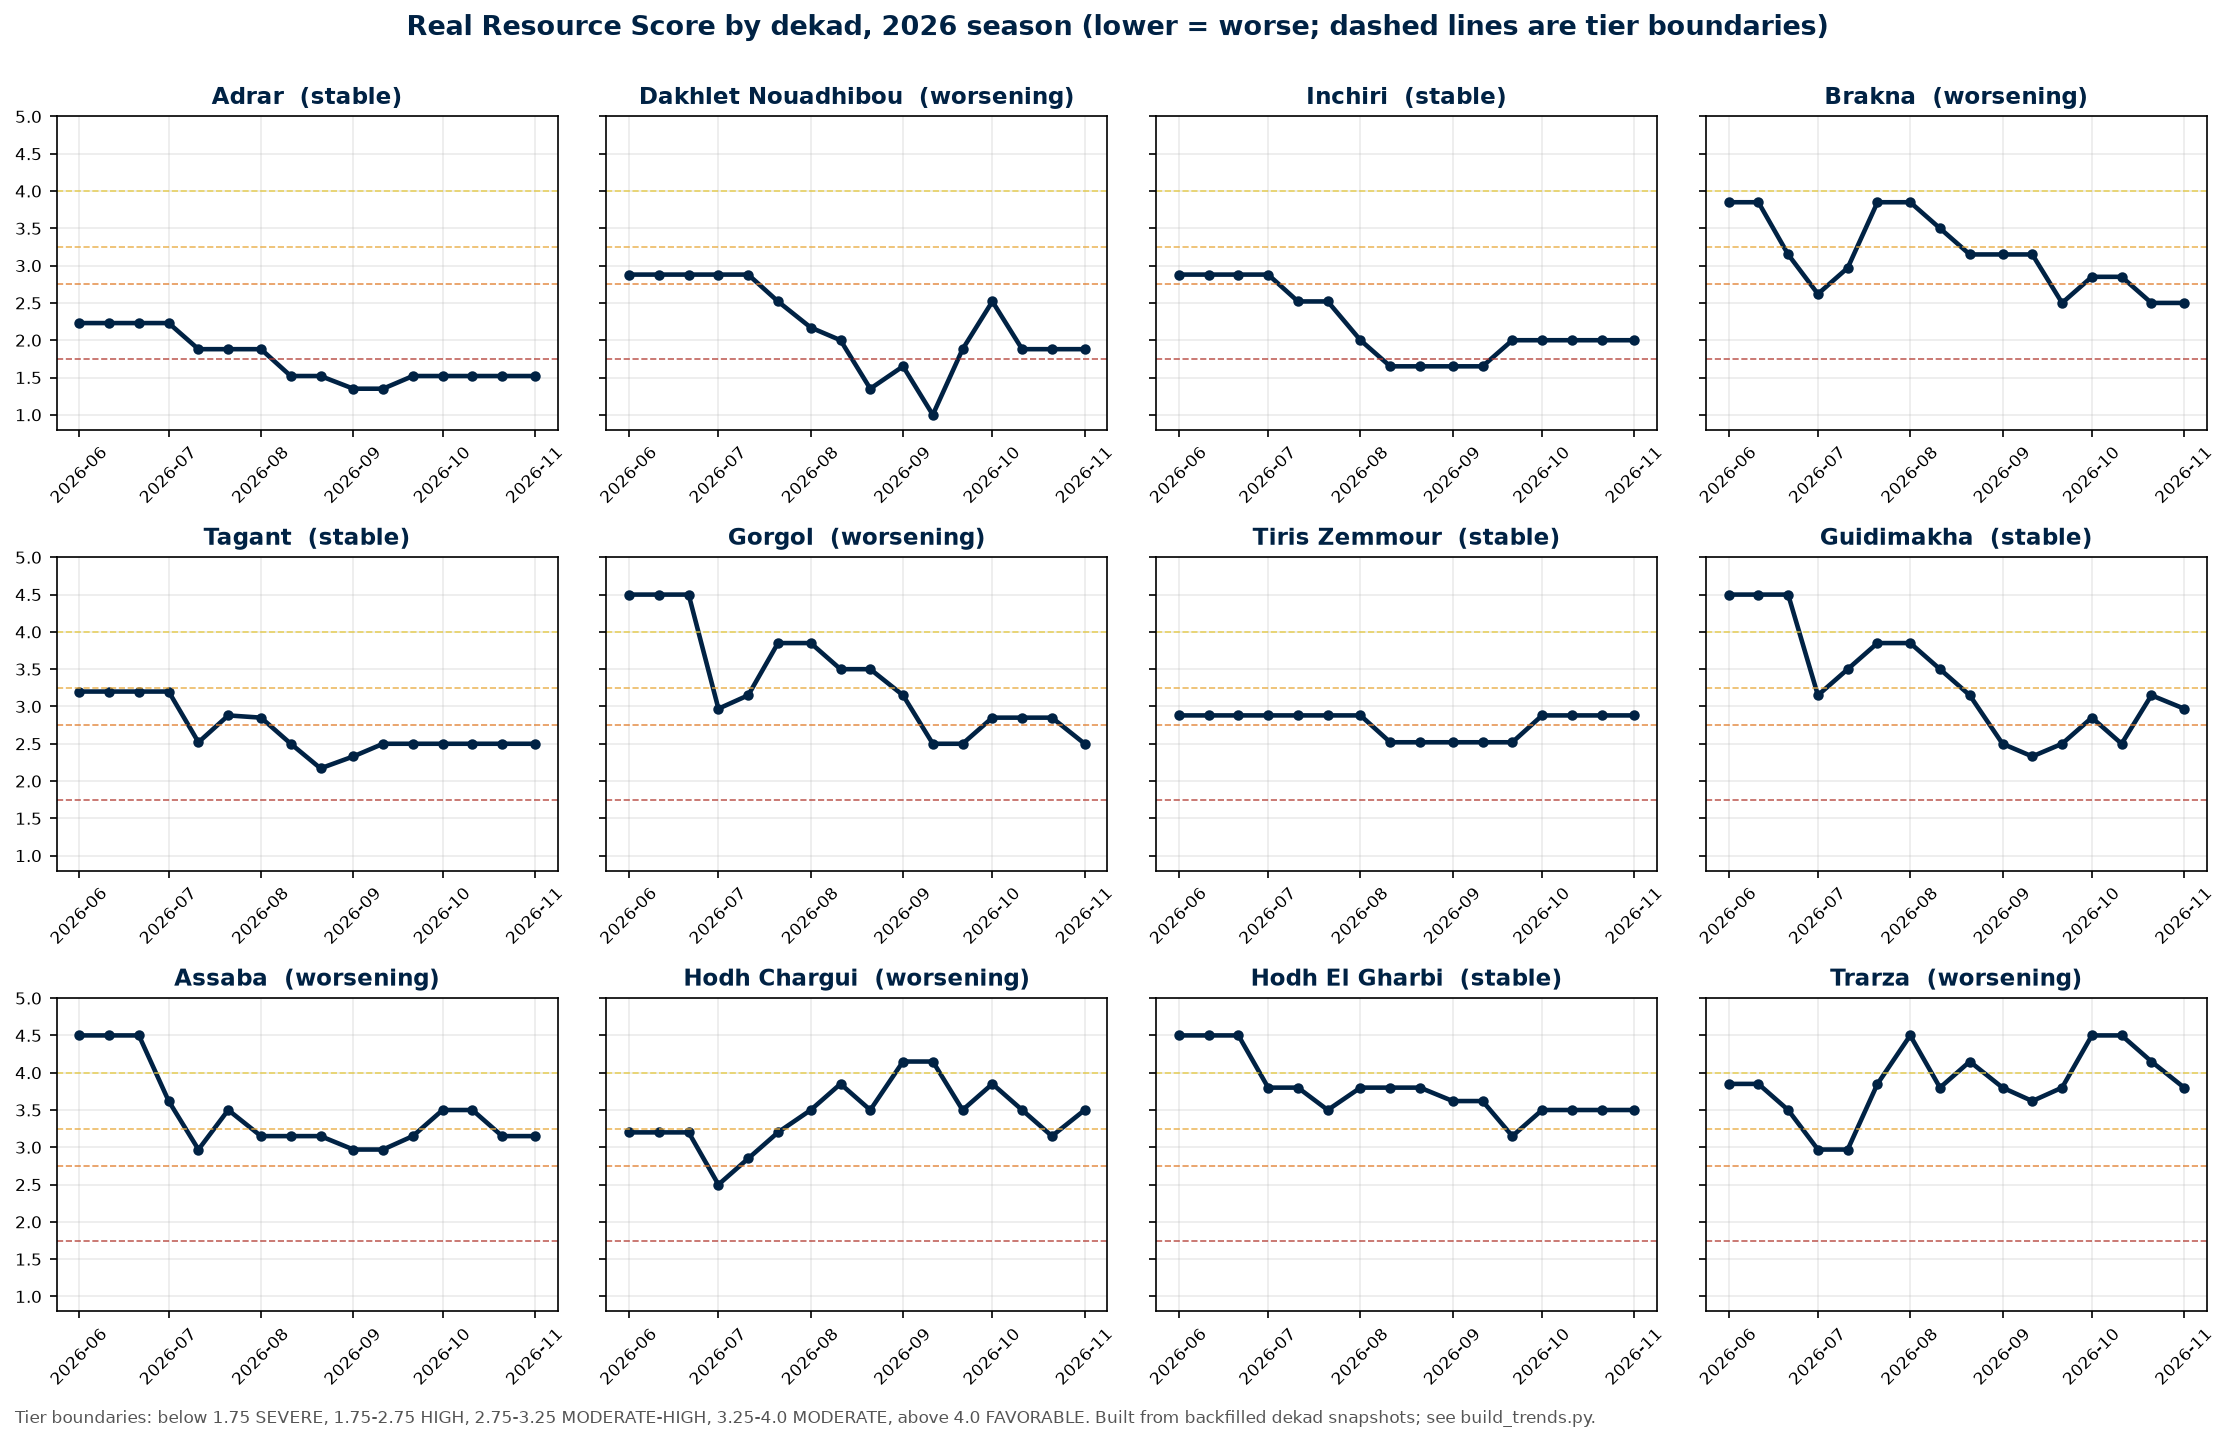

Source data for this figure (header and first rows):
wilaya, first_dekad, first_score, latest_dekad, latest_score, season_change, last_3_dekads_change, season_trend, recent_trend, lowest_score, lowest_on, latest_tier
Adrar, 2026-06-01, 2.23, 2026-11-01, 1.52, -0.71, 0.0, Worsening, Stable, 1.35, 2026-09-01, SEVERE
Dakhlet Nouadhibou, 2026-06-01, 2.88, 2026-11-01, 1.88, -1.0, -0.64, Worsening, Worsening, 1.0, 2026-09-11, HIGH
Inchiri, 2026-06-01, 2.88, 2026-11-01, 2.0, -0.88, 0.0, Worsening, Stable, 1.65, 2026-08-11, HIGH
Brakna, 2026-06-01, 3.85, 2026-11-01, 2.5, -1.35, -0.35, Worsening, Worsening, 2.5, 2026-09-21, HIGH
Tagant, 2026-06-01, 3.2, 2026-11-01, 2.5, -0.7, 0.0, Worsening, Stable, 2.17, 2026-08-21, HIGH
Gorgol, 2026-06-01, 4.5, 2026-11-01, 2.5, -2.0, -0.35, Worsening, Worsening, 2.5, 2026-09-11, HIGH
Tiris Zemmour, 2026-06-01, 2.88, 2026-11-01, 2.88, 0.0, 0.0, Stable, Stable, 2.52, 2026-08-11, MODERATE-HIGH
Guidimakha, 2026-06-01, 4.5, 2026-11-01, 2.97, -1.53, 0.12, Worsening, Stable, 2.33, 2026-09-11, MODERATE-HIGH
Assaba, 2026-06-01, 4.5, 2026-11-01, 3.15, -1.35, -0.35, Worsening, Worsening, 2.97, 2026-07-11, MODERATE-HIGH
Hodh Chargui, 2026-06-01, 3.2, 2026-11-01, 3.5, 0.3, -0.35, Improving, Worsening, 2.5, 2026-07-01, MODERATE
Hodh El Gharbi, 2026-06-01, 4.5, 2026-11-01, 3.5, -1.0, 0.0, Worsening, Stable, 3.15, 2026-09-21, MODERATE
Trarza, 2026-06-01, 3.85, 2026-11-01, 3.8, -0.05, -0.7, Stable, Worsening, 2.97, 2026-07-01, MODERATE
